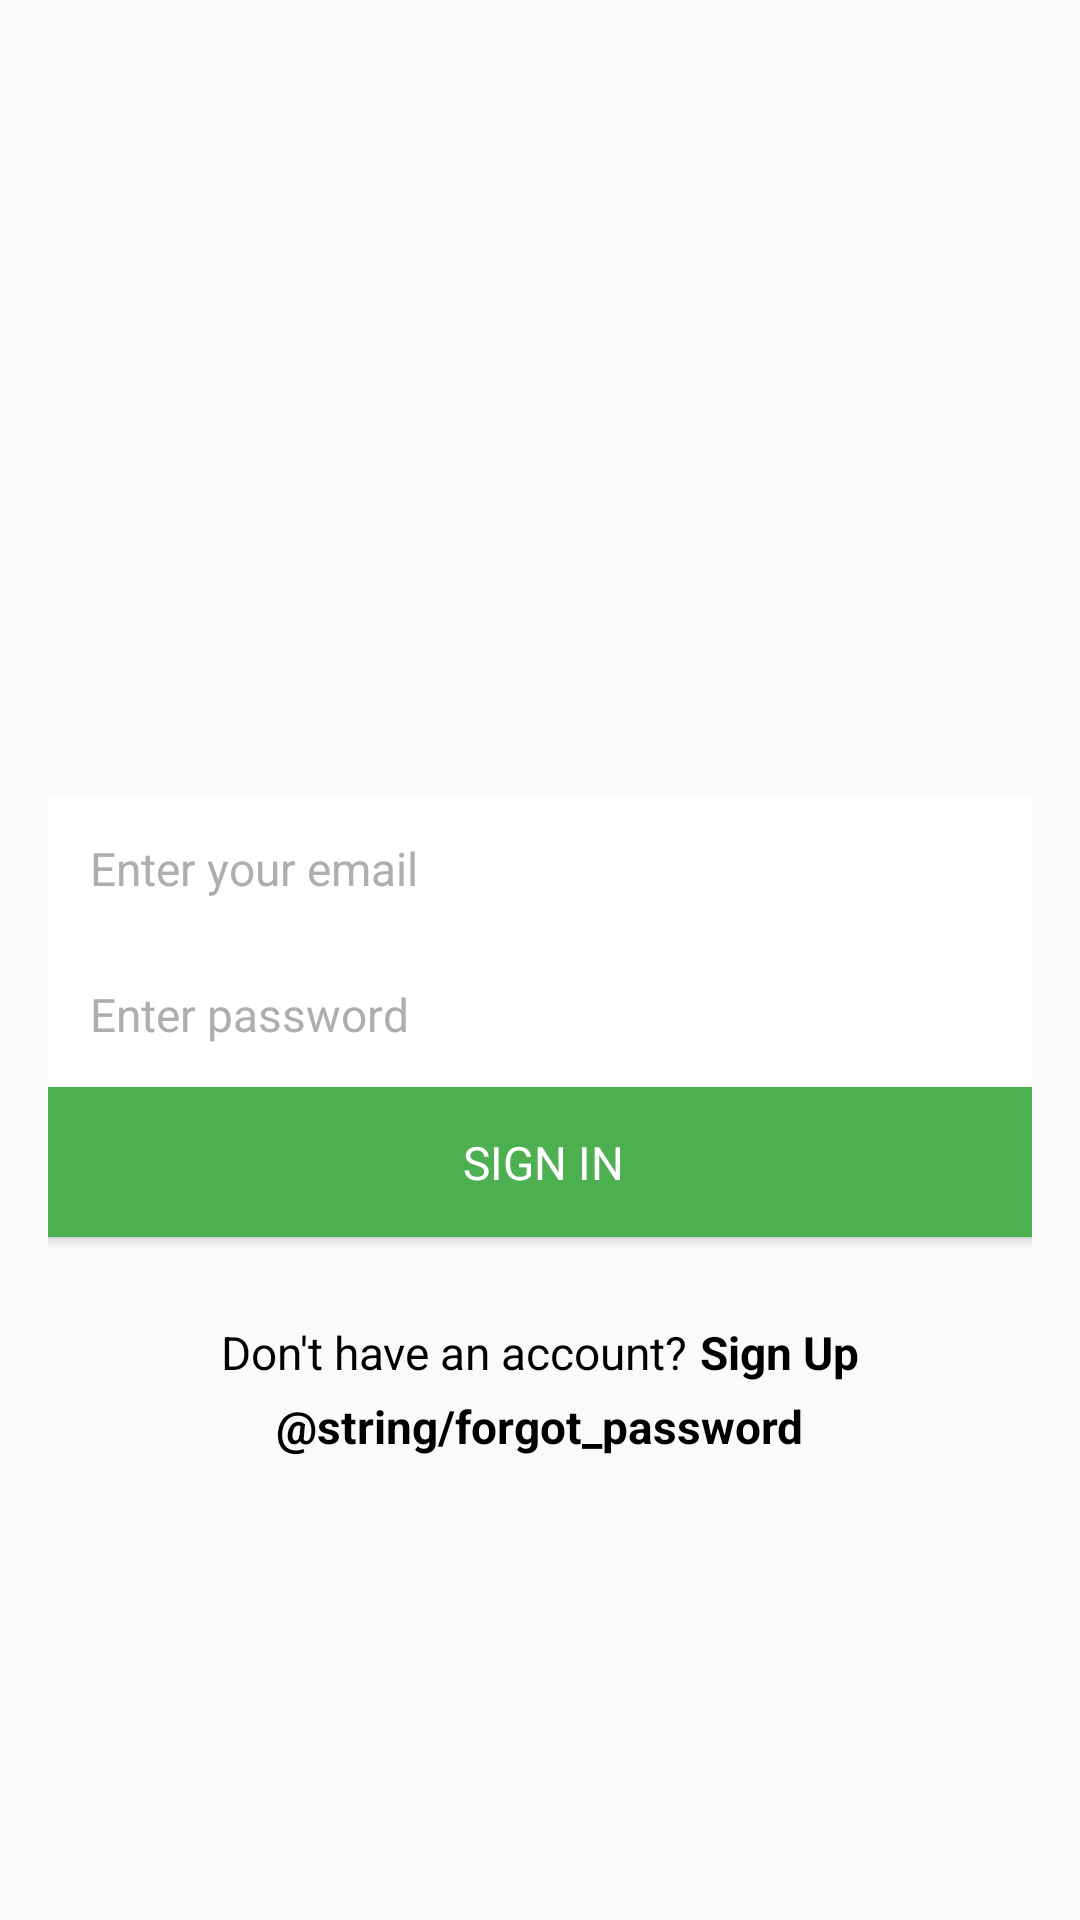

Layout XML and referenced resources for this Android screen:
<!-- AndroidManifest.xml: application theme AppTheme -->
<!-- res/layout/activity_login.xml -->
<ScrollView xmlns:android="http://schemas.android.com/apk/res/android"
    xmlns:app="http://schemas.android.com/apk/res-auto"
    xmlns:tools="http://schemas.android.com/tools"
    android:layout_width="match_parent"
    android:layout_height="match_parent"
    android:fillViewport="true"
    tools:context=".ui.login.LoginActivity">

    <LinearLayout
        android:id="@+id/linear_layout_login_activity"
        android:layout_width="match_parent"
        android:layout_height="wrap_content"
        android:gravity="center"
        android:orientation="vertical"
        android:paddingBottom="@dimen/activity_vertical_margin"
        android:paddingLeft="@dimen/activity_horizontal_margin"
        android:paddingRight="@dimen/activity_horizontal_margin"
        android:paddingTop="@dimen/activity_vertical_margin">

        <LinearLayout
            android:layout_width="0px"
            android:layout_height="0px"
            android:focusable="true"
            android:focusableInTouchMode="true" />

        <ImageView
            android:id="@+id/iv_logo_image"
            android:layout_width="@dimen/logo_image_size"
            android:layout_height="@dimen/logo_image_size"
            android:layout_marginBottom="@dimen/lists_title_bottom_margin"
            android:contentDescription="@string/image_view_logo_image"
            android:src="@drawable/ic_shopping_list" />

        <EditText
            android:id="@+id/edit_text_email"
            android:layout_width="match_parent"
            android:layout_height="wrap_content"
            android:background="@android:color/white"
            android:hint="@string/hint_enter_email"
            android:inputType="textEmailAddress"
            android:nextFocusDown="@+id/edit_text_password"
            android:padding="@dimen/edit_text_padding"
            android:textColor="@color/black"
            android:textColorHint="@color/dark_grey"
            android:textSize="@dimen/login_buttons_text_size" />

        <EditText
            android:id="@+id/edit_text_password"
            android:layout_width="match_parent"
            android:layout_height="wrap_content"
            android:background="@android:color/white"
            android:hint="@string/hint_enter_password"
            android:imeOptions="actionDone"
            android:inputType="textPassword"
            android:padding="@dimen/edit_text_padding"
            android:textColor="@color/black"
            android:textColorHint="@color/dark_grey"
            android:textSize="@dimen/login_buttons_text_size" />


        <Button
            android:id="@+id/login_with_password"
            style="@style/Widget.Custom.Button.Login"
            android:layout_width="match_parent"
            android:layout_height="@dimen/input_field_height"
            android:layout_marginBottom="@dimen/lv_header_text_size"
            android:background="@color/primary"
            android:onClick="onSignInPressed"
            android:text="@string/button_signin_with_password"
            android:textColor="@android:color/white" />

        
            
            
            

        <LinearLayout
            android:layout_width="match_parent"
            android:layout_height="wrap_content"
            android:layout_marginTop="@dimen/margin_small"
            android:gravity="center"
            android:orientation="horizontal">

            <TextView
                android:id="@+id/tv_dont_have_account"
                style="@style/LoginCreateText"
                android:layout_width="wrap_content"
                android:layout_height="wrap_content"
                android:text="@string/text_dont_have_account"
                android:textColor="@android:color/black" />

            <TextView
                android:id="@+id/tv_sign_up"
                style="@style/LoginCreateTextButton"
                android:layout_width="wrap_content"
                android:layout_height="wrap_content"
                android:onClick="onSignUpPressed"
                android:text="@string/button_create_account"
                android:textColor="@android:color/black" />
        </LinearLayout>

        <TextView
            android:id="@+id/tv_forgot_pass"
            style="@style/LoginCreateTextButton"
            android:layout_width="wrap_content"
            android:layout_height="wrap_content"
            android:onClick="onSignUpPressed"
            android:text="@string/forgot_password"
            android:textColor="@android:color/black" />
    </LinearLayout>

</ScrollView>
<!-- resources referenced by this layout -->
<resources>
  <color name="black">#616161</color>
  <color name="dark_grey">#AEAEAE</color>
  <color name="primary">#4caf50</color>
  <dimen name="activity_horizontal_margin">16dp</dimen>
  <dimen name="activity_vertical_margin">16dp</dimen>
  <dimen name="edit_text_padding">14dp</dimen>
  <dimen name="input_field_height">50dp</dimen>
  <dimen name="lists_title_bottom_margin">13dp</dimen>
  <dimen name="login_buttons_text_size">15.3sp</dimen>
  <dimen name="logo_image_size">100dp</dimen>
  <dimen name="lv_header_text_size">10sp</dimen>
  <dimen name="margin_small">16dp</dimen>
  <string name="button_create_account">Sign Up</string>
  <string name="button_signin_with_password">SIGN IN</string>
  <string name="hint_enter_email">Enter your email</string>
  <string name="hint_enter_password">Enter password</string>
  <string name="image_view_logo_image">Logo Image</string>
  <string name="text_dont_have_account">Don\'t have an account?</string>
  <style name="LoginCreateText">
          <item name="android:textSize">@dimen/login_buttons_text_size</item>
          <item name="android:textColor">@android:color/white</item>
          <item name="android:layout_margin">2dp</item>
      </style>
  <style name="LoginCreateTextButton">
          <item name="android:textSize">@dimen/login_buttons_text_size</item>
          <item name="android:textStyle">bold</item>
          <item name="android:textColor">@android:color/white</item>
          <item name="android:layout_margin">2dp</item>
          <item name="android:clickable">true</item>
      </style>
  <style name="Widget.Custom.Button.Login" parent="android:Widget.Button">
          <item name="android:paddingLeft">18dp</item>
          <item name="android:paddingRight">16dp</item>
          <item name="android:textSize">@dimen/login_buttons_text_size</item>
          <item name="android:layout_gravity">center</item>
      </style>
  <style name="AppTheme" parent="AppTheme.Base">
      </style>
  <style name="AppTheme.Base" parent="Theme.AppCompat.Light.NoActionBar">
          <item name="colorPrimary">@color/primary</item>
          <item name="colorPrimaryDark">@color/primary_dark</item>
          <item name="colorAccent">@color/dark_green</item>
          <item name="android:colorBackground">@color/primary</item>
          <item name="android:textColorPrimary">@android:color/white</item>
          <item name="android:textColorSecondary">#fcfcfc</item>
      </style>
  <color name="primary_dark">#ff1744</color>
</resources>
